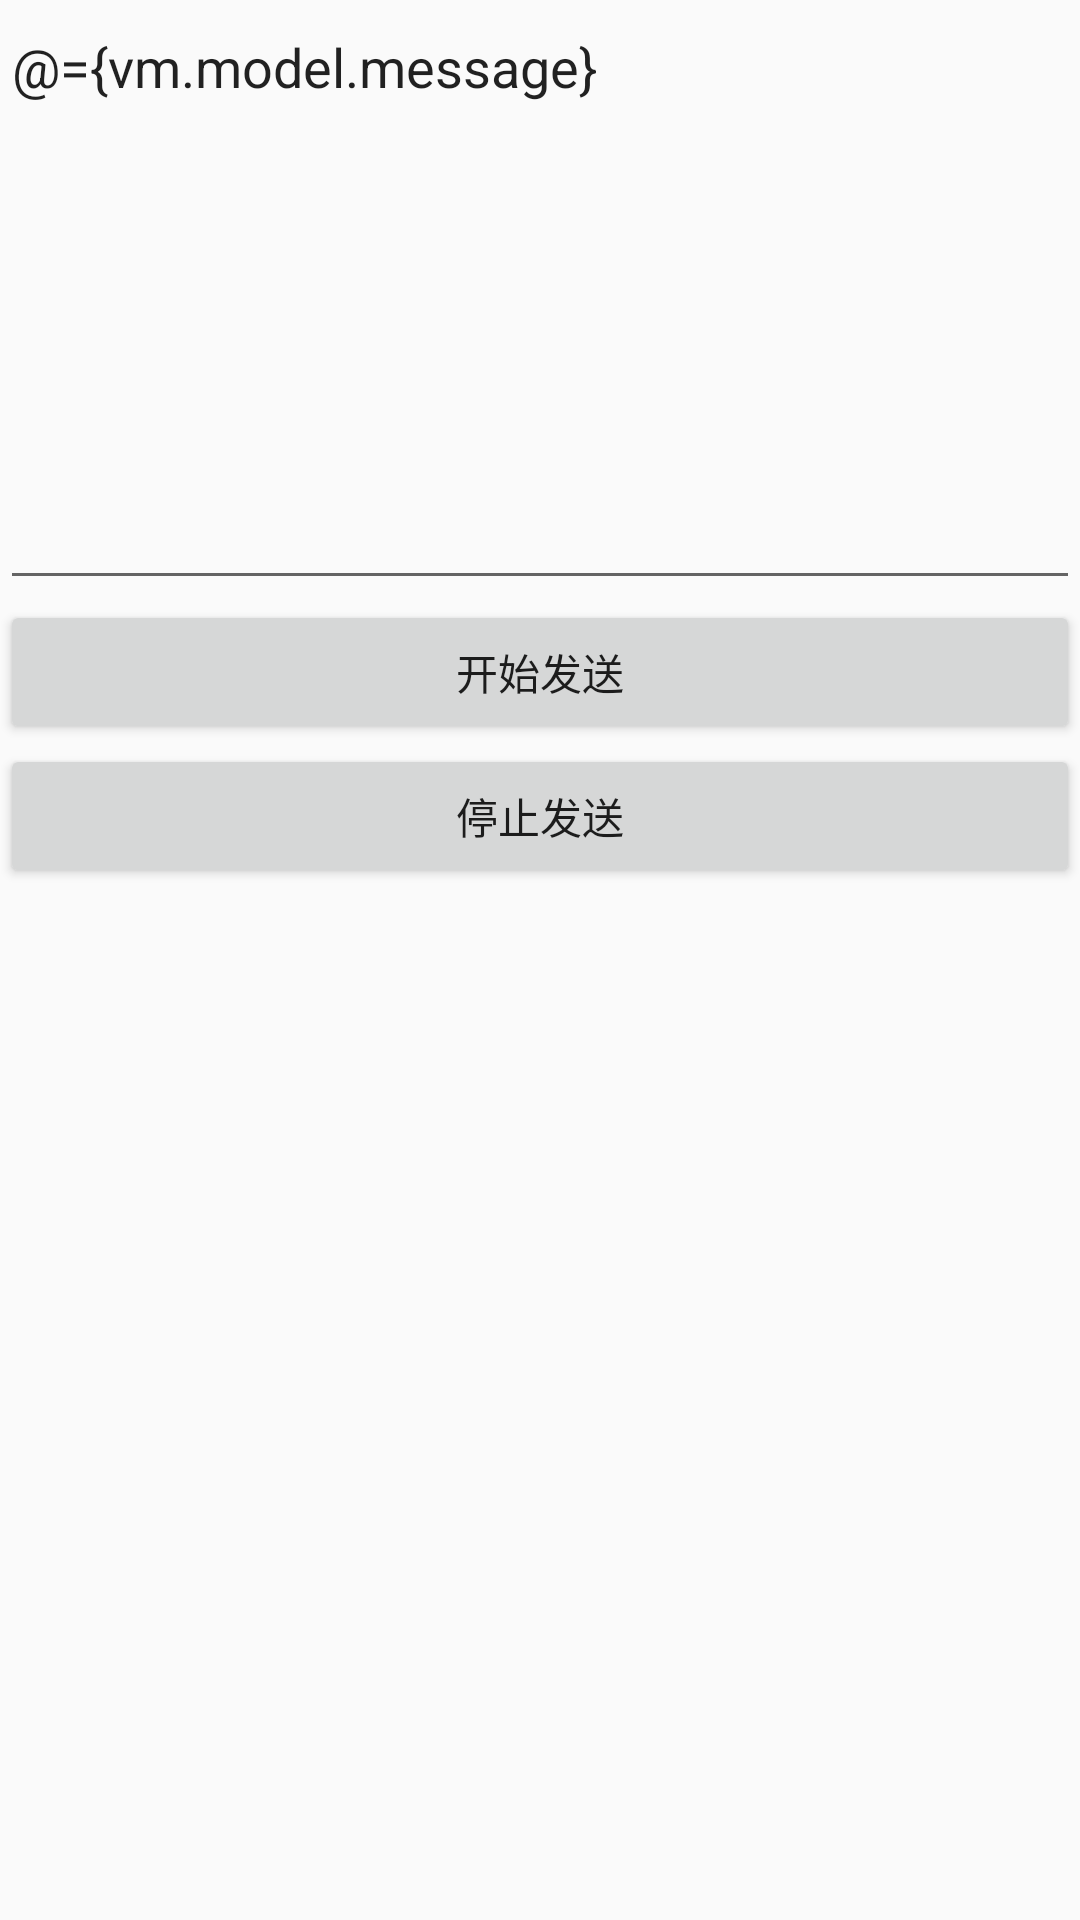

Layout XML and referenced resources for this Android screen:
<!-- AndroidManifest.xml: application theme AppTheme -->
<!-- res/layout/fragment_meaasge_management.xml -->
<?xml version="1.0" encoding="utf-8"?>
<layout>
    <data>
        <import type="cn.zmy.wangwangmessenger.message.viewmodel.MessageManageViewModel"/>
        <variable name="vm"
                  type="MessageManageViewModel"/>
    </data>
    <LinearLayout xmlns:android="http://schemas.android.com/apk/res/android"
                  android:layout_width="match_parent"
                  android:layout_height="match_parent"
                  android:orientation="vertical">
        <EditText android:layout_width="match_parent"
                  android:layout_height="200dp"
                  android:gravity="top"
                  android:hint="输入消息内容"
                  android:maxLength="100"
                  android:text="@={vm.model.message}"/>
        <Button android:id="@+id/buttonStart"
                android:layout_width="match_parent"
                android:layout_height="wrap_content"
                android:onClick="@{() -> vm.start()}"
                android:text="开始发送"/>
        <Button android:id="@+id/buttonStop"
                android:layout_width="match_parent"
                android:layout_height="wrap_content"
                android:onClick="@{() -> vm.stop()}"
                android:text="停止发送"/>
    </LinearLayout>
</layout>
<!-- resources referenced by this layout -->
<resources>
  <style name="AppTheme" parent="Theme.AppCompat.Light.DarkActionBar">
          
          <item name="colorPrimary">@color/colorPrimary</item>
          <item name="colorPrimaryDark">@color/colorPrimaryDark</item>
          <item name="colorAccent">@color/colorAccent</item>
          <item name="actionMenuTextColor">@android:color/white</item>
      </style>
  <!-- not gathered from this repository: default colours our renderer supplied (Android Studio template values) -->
  <color name="colorPrimary">#FF6200EE</color>
  <color name="colorPrimaryDark">#FF3700B3</color>
  <color name="colorAccent">#FF03DAC5</color>
</resources>
